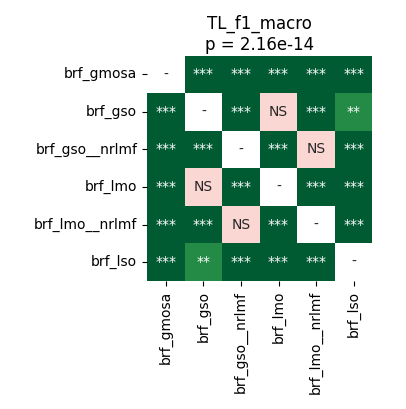

Data behind this chart, as committed beside it:
	brf_gmosa	brf_gso	brf_gso__nrlmf	brf_lmo	brf_lmo__nrlmf	brf_lso
brf_gmosa	1.0	4.161487926136364e-05	4.161487926136364e-05	4.161487926136364e-05	4.161487926136364e-05	4.161487926136364e-05
brf_gso	4.161487926136364e-05	1.0	4.161487926136364e-05	0.2477	4.161487926136364e-05	0.001162
brf_gso__nrlmf	4.161487926136364e-05	4.161487926136364e-05	1.0	4.161487926136364e-05	0.4637	4.161487926136364e-05
brf_lmo	4.161487926136364e-05	0.2477	4.161487926136364e-05	1.0	4.161487926136364e-05	0.0001907
brf_lmo__nrlmf	4.161487926136364e-05	4.161487926136364e-05	0.4637	4.161487926136364e-05	1.0	4.161487926136364e-05
brf_lso	4.161487926136364e-05	0.001162	4.161487926136364e-05	0.0001907	4.161487926136364e-05	1.0
